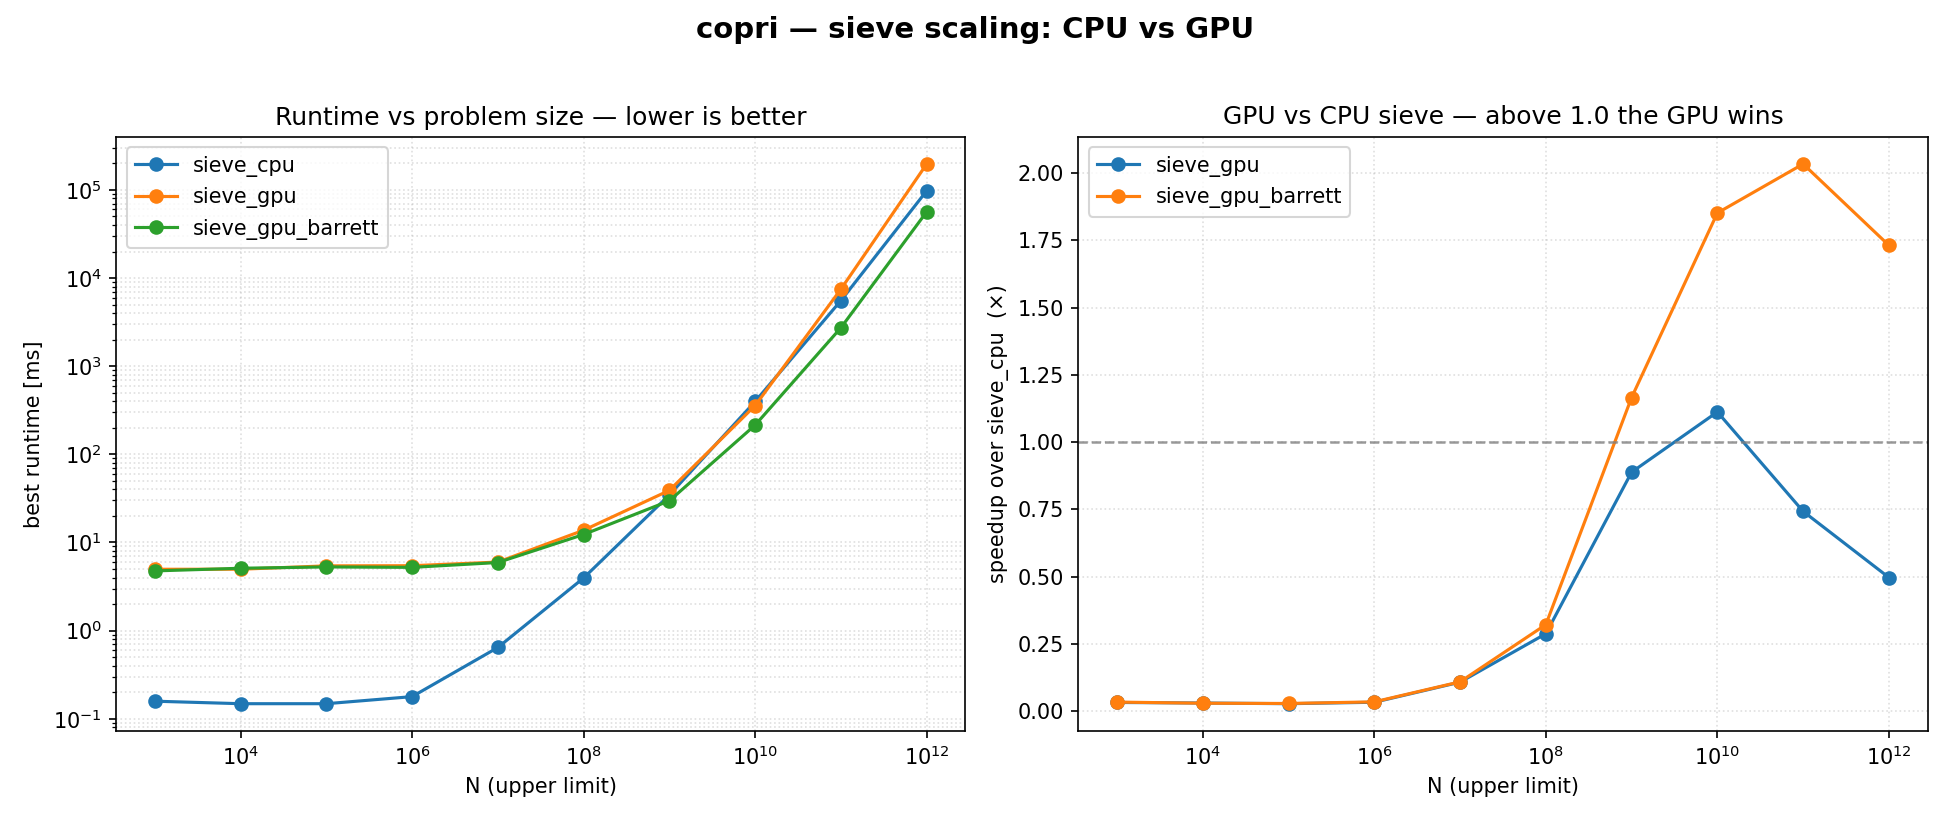

Data behind this chart, as committed beside it:
n, N, version, best_ms, median_ms, count
3, 1000, sieve_cpu, 0.158, 0.158, 168
3, 1000, sieve_gpu, 4.962, 4.962, 168
3, 1000, sieve_gpu_barrett, 4.753, 4.753, 168
4, 10000, sieve_cpu, 0.148, 0.148, 1229
4, 10000, sieve_gpu, 4.968, 4.968, 1229
4, 10000, sieve_gpu_barrett, 5.095, 5.095, 1229
5, 100000, sieve_cpu, 0.148, 0.148, 9592
5, 100000, sieve_gpu, 5.425, 5.425, 9592
5, 100000, sieve_gpu_barrett, 5.275, 5.275, 9592
6, 1000000, sieve_cpu, 0.178, 0.178, 78498
6, 1000000, sieve_gpu, 5.446, 5.446, 78498
6, 1000000, sieve_gpu_barrett, 5.214, 5.214, 78498
7, 10000000, sieve_cpu, 0.643, 0.643, 664579
7, 10000000, sieve_gpu, 5.99, 5.99, 664579
7, 10000000, sieve_gpu_barrett, 5.919, 5.919, 664579
8, 100000000, sieve_cpu, 3.953, 3.953, 5761455
8, 100000000, sieve_gpu, 13.76, 13.76, 5761455
8, 100000000, sieve_gpu_barrett, 12.31, 12.31, 5761455
9, 1000000000, sieve_cpu, 34.61, 34.61, 50847534
9, 1000000000, sieve_gpu, 38.98, 38.98, 50847534
9, 1000000000, sieve_gpu_barrett, 29.7, 29.7, 50847534
10, 10000000000, sieve_cpu, 397.7, 397.7, 455052511
10, 10000000000, sieve_gpu, 357.7, 357.7, 455052511
10, 10000000000, sieve_gpu_barrett, 214.8, 214.8, 455052511
11, 100000000000, sieve_cpu, 5556, 5556, 4118054813
11, 100000000000, sieve_gpu, 7485, 7485, 4118054813
11, 100000000000, sieve_gpu_barrett, 2732, 2732, 4118054813
12, 1000000000000, sieve_cpu, 97744, 97744, 37607912018
12, 1000000000000, sieve_gpu, 196919, 196919, 37607912018
12, 1000000000000, sieve_gpu_barrett, 56467, 56467, 37607912018
